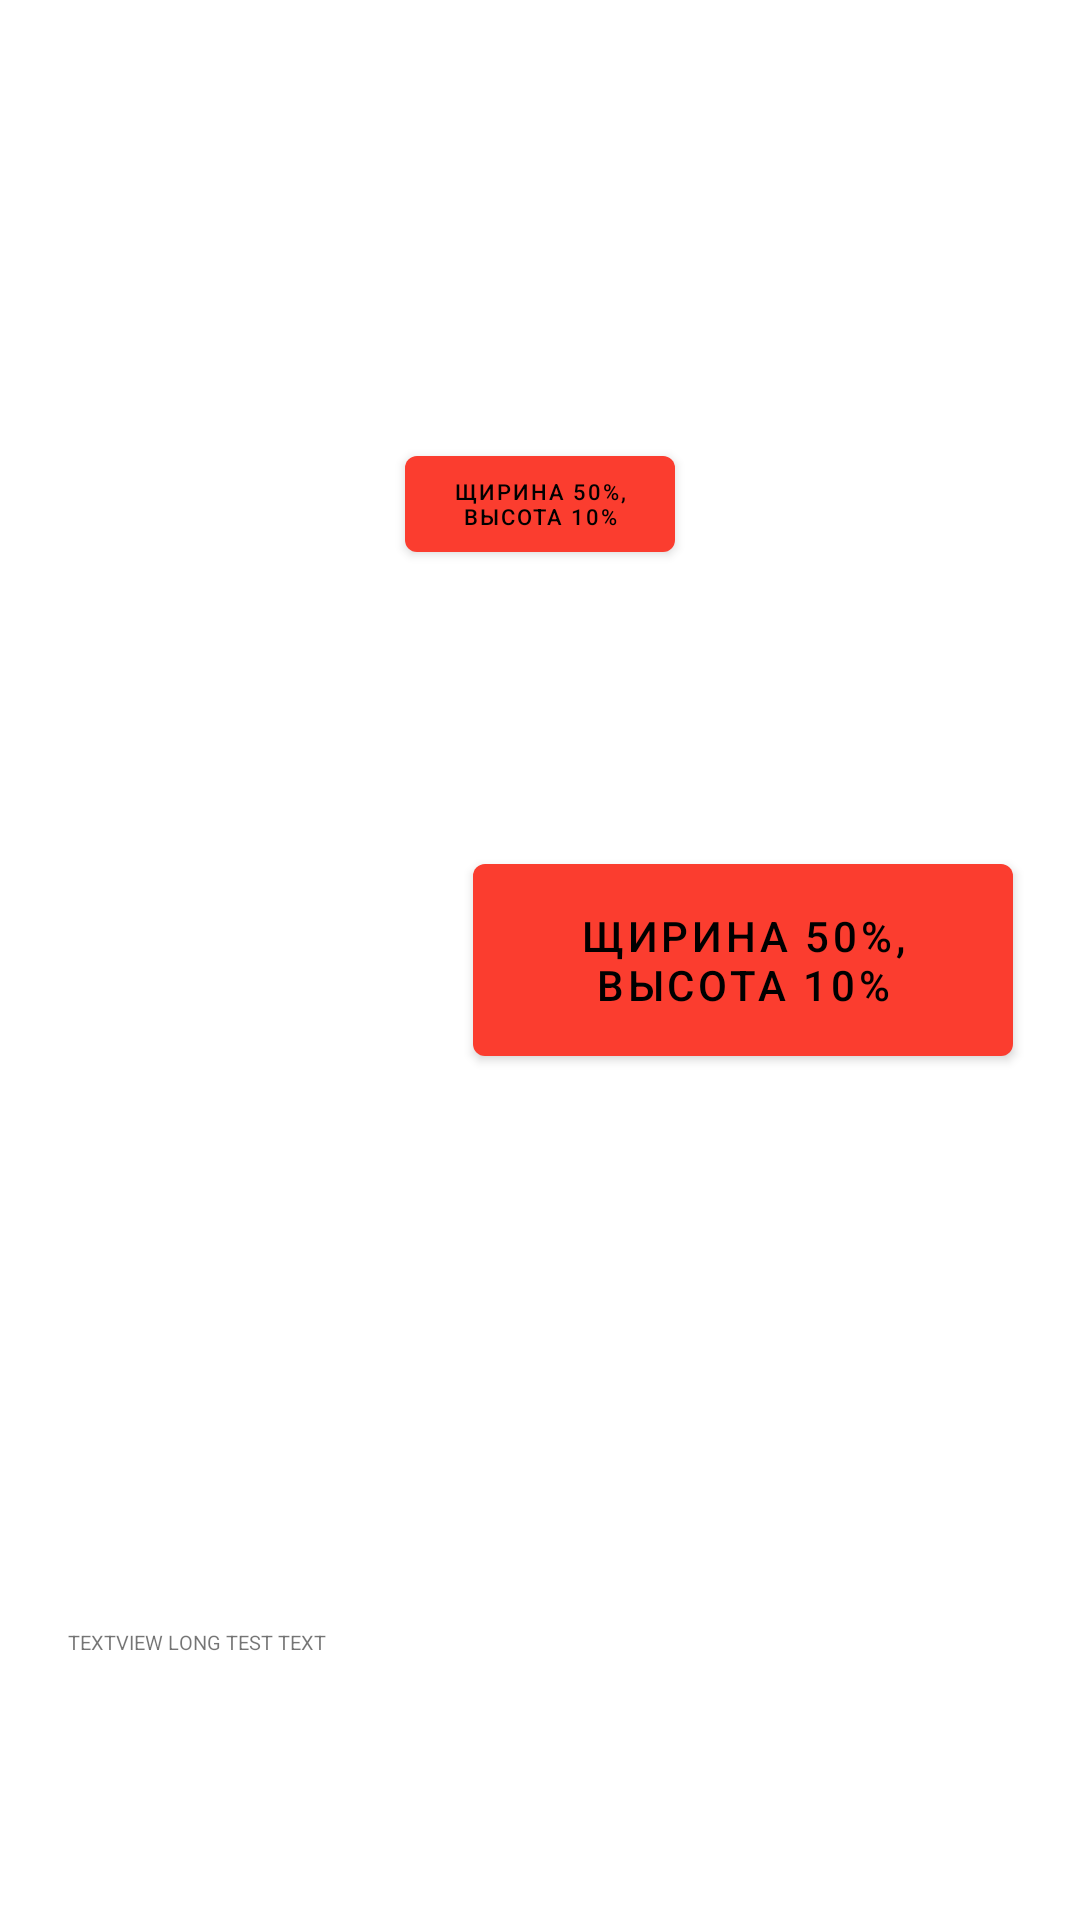

The Android layout XML behind this screen, and the referenced resources:
<!-- AndroidManifest.xml: application theme MyLoadTheme -->
<!-- res/layout/fragment_constraint.xml -->
<?xml version="1.0" encoding="utf-8"?>
<androidx.constraintlayout.widget.ConstraintLayout xmlns:android="http://schemas.android.com/apk/res/android"
    xmlns:app="http://schemas.android.com/apk/res-auto"
    xmlns:tools="http://schemas.android.com/tools"
    android:layout_width="match_parent"
    android:layout_height="match_parent"
    android:id="@+id/fragment_constraint">

        <androidx.constraintlayout.widget.Group
        android:id="@+id/groupBtn"
        android:layout_width="wrap_content"
        android:layout_height="wrap_content"
        app:constraint_referenced_ids="textView"/>

    <androidx.constraintlayout.widget.Barrier
        android:id="@+id/barrierVirtical"
        android:layout_width="wrap_content"
        android:layout_height="wrap_content"
        app:barrierDirection="start"
        app:constraint_referenced_ids="btnTwo" />

    <androidx.constraintlayout.widget.Barrier
        android:id="@+id/barrierHorizontal"
        android:layout_width="wrap_content"
        android:layout_height="wrap_content"
        app:barrierDirection="bottom"
        app:constraint_referenced_ids="btnOne,btnTwo"
        tools:layout_editor_absoluteY="402dp" />


    <com.google.android.material.button.MaterialButton
        android:id="@+id/btnOne"
        android:layout_width="0dp"
        android:layout_height="0dp"
        android:insetTop="0dp"
        android:insetBottom="0dp"
        android:text="Щирина 50%, Высота 10%"
        android:textColor="@color/black"
        app:layout_constraintHorizontal_bias="0.5"
        app:layout_constraintVertical_bias="0.5"
        app:layout_constraintBottom_toBottomOf="parent"
        app:layout_constraintEnd_toEndOf="parent"
        app:layout_constraintHeight_percent="0.1"
        app:layout_constraintStart_toStartOf="@id/barrierVirtical"
        app:layout_constraintTop_toTopOf="parent"
        app:layout_constraintWidth_percent="0.5" />

    <com.google.android.material.button.MaterialButton
        android:id="@+id/btnTwo"
        android:layout_width="0dp"
        android:layout_height="0dp"
        android:autoSizeTextType="uniform"
        android:insetTop="0dp"
        android:insetBottom="0dp"
        android:text="Щирина 50%, Высота 10%"
        app:autoSizeMaxTextSize="50sp"
        app:autoSizeMinTextSize="5sp"
        app:autoSizeTextType="uniform"
        android:textColor="@color/black"
        app:layout_constraintHorizontal_bias="0.5"
        app:layout_constraintVertical_bias="0.25"
        app:layout_constraintBottom_toBottomOf="parent"
        app:layout_constraintEnd_toEndOf="parent"
        app:layout_constraintHeight_percent="0.05"
        app:layout_constraintStart_toStartOf="parent"
        app:layout_constraintTop_toTopOf="parent"
        app:layout_constraintWidth_percent="0.25" />

    <TextView
        android:id="@+id/textView"
        android:layout_width="0dp"
        android:layout_height="wrap_content"
        android:maxLines="1"
        android:text="TEXTVIEW LONG TEST TEXT"
        android:textSize="25sp"
        app:autoSizeMaxTextSize="50sp"
        app:autoSizeMinTextSize="5sp"
        app:autoSizeTextType="uniform"
        app:layout_constraintHorizontal_bias="0.5"
        app:layout_constraintVertical_bias="0.75"
        app:layout_constraintBottom_toBottomOf="parent"
        app:layout_constraintEnd_toEndOf="@id/barrierVirtical"
        app:layout_constraintStart_toStartOf="parent"
        app:layout_constraintTop_toTopOf="@id/barrierHorizontal"
        app:layout_constraintWidth_percent="0.25" />

</androidx.constraintlayout.widget.ConstraintLayout>
<!-- resources referenced by this layout -->
<resources>
  <color name="black">#FF000000</color>
  <style name="MyLoadTheme" parent="Theme.FebruaryMaterial">
          <item name="android:statusBarColor">?attr/color_blue_nasa_icon</item>
  
          <item name="color_blue_nasa_icon">@color/color_blue_nasa_icon</item>
      </style>
  <color name="color_blue_nasa_icon">#003C91</color>
  <color name="red_100">#FBC7CC</color>
  <color name="red_200">#FB4844</color>
  <color name="red_500">#FF4234</color>
  <color name="red_600">#FB3D2F</color>
  <color name="red_700">#D72A2A</color>
  <color name="red_800">#C82424</color>
  <color name="red_900">#AE0B0B</color>
  <style name="myButtonStyle" parent="Widget.MaterialComponents.Button"> </style>
  <style name="myBottomAppBarStyle" parent="Widget.MaterialComponents.BottomAppBar">
          <item name="backgroundTint">@color/color_blue_nasa_icon</item>
      </style>
  <style name="myProgressBarStyle" parent="Widget.MaterialComponents.CircularProgressIndicator">
          <item name="indicatorColor">@color/color_blue_nasa_icon</item>
      </style>
  <style name="myFloatingActionButtonStyle" parent="Widget.MaterialComponents.FloatingActionButton">
          <item name="backgroundTint">@color/red_500</item>
          <item name="tint">@color/white</item>
      </style>
  <style name="myCardViewStyle" parent="Widget.MaterialComponents.CardView">
          <item name="shapeAppearanceOverlay">@style/myMediumComponentStyle</item>
      </style>
  <style name="mySnackBarStyle" parent="Widget.MaterialComponents.Snackbar">
          <item name="backgroundTint">@color/black</item>
      </style>
  <style name="myChipsStyleActionBaseStyle" parent="Widget.MaterialComponents.Chip.Action">
          <item name="rippleColor">@color/color_blue_nasa_icon_transparent</item>
      </style>
  <style name="mySnackBarTextViewStyle" parent="Widget.MaterialComponents.Button.TextButton">
          <item name="android:textColor">@color/color_yellow</item>
          <item name="android:gravity">start|center</item>
      </style>
  <color name="white">#FFFFFFFF</color>
  <style name="myMediumComponentStyle" parent="ShapeAppearance.MaterialComponents.MediumComponent">
          <item name="cardElevation">20dp</item>
          <item name="cornerSize">10dp</item>
      </style>
  <color name="color_blue_nasa_icon_transparent">#99003C91</color>
  <color name="color_yellow">#EEFF41</color>
</resources>
